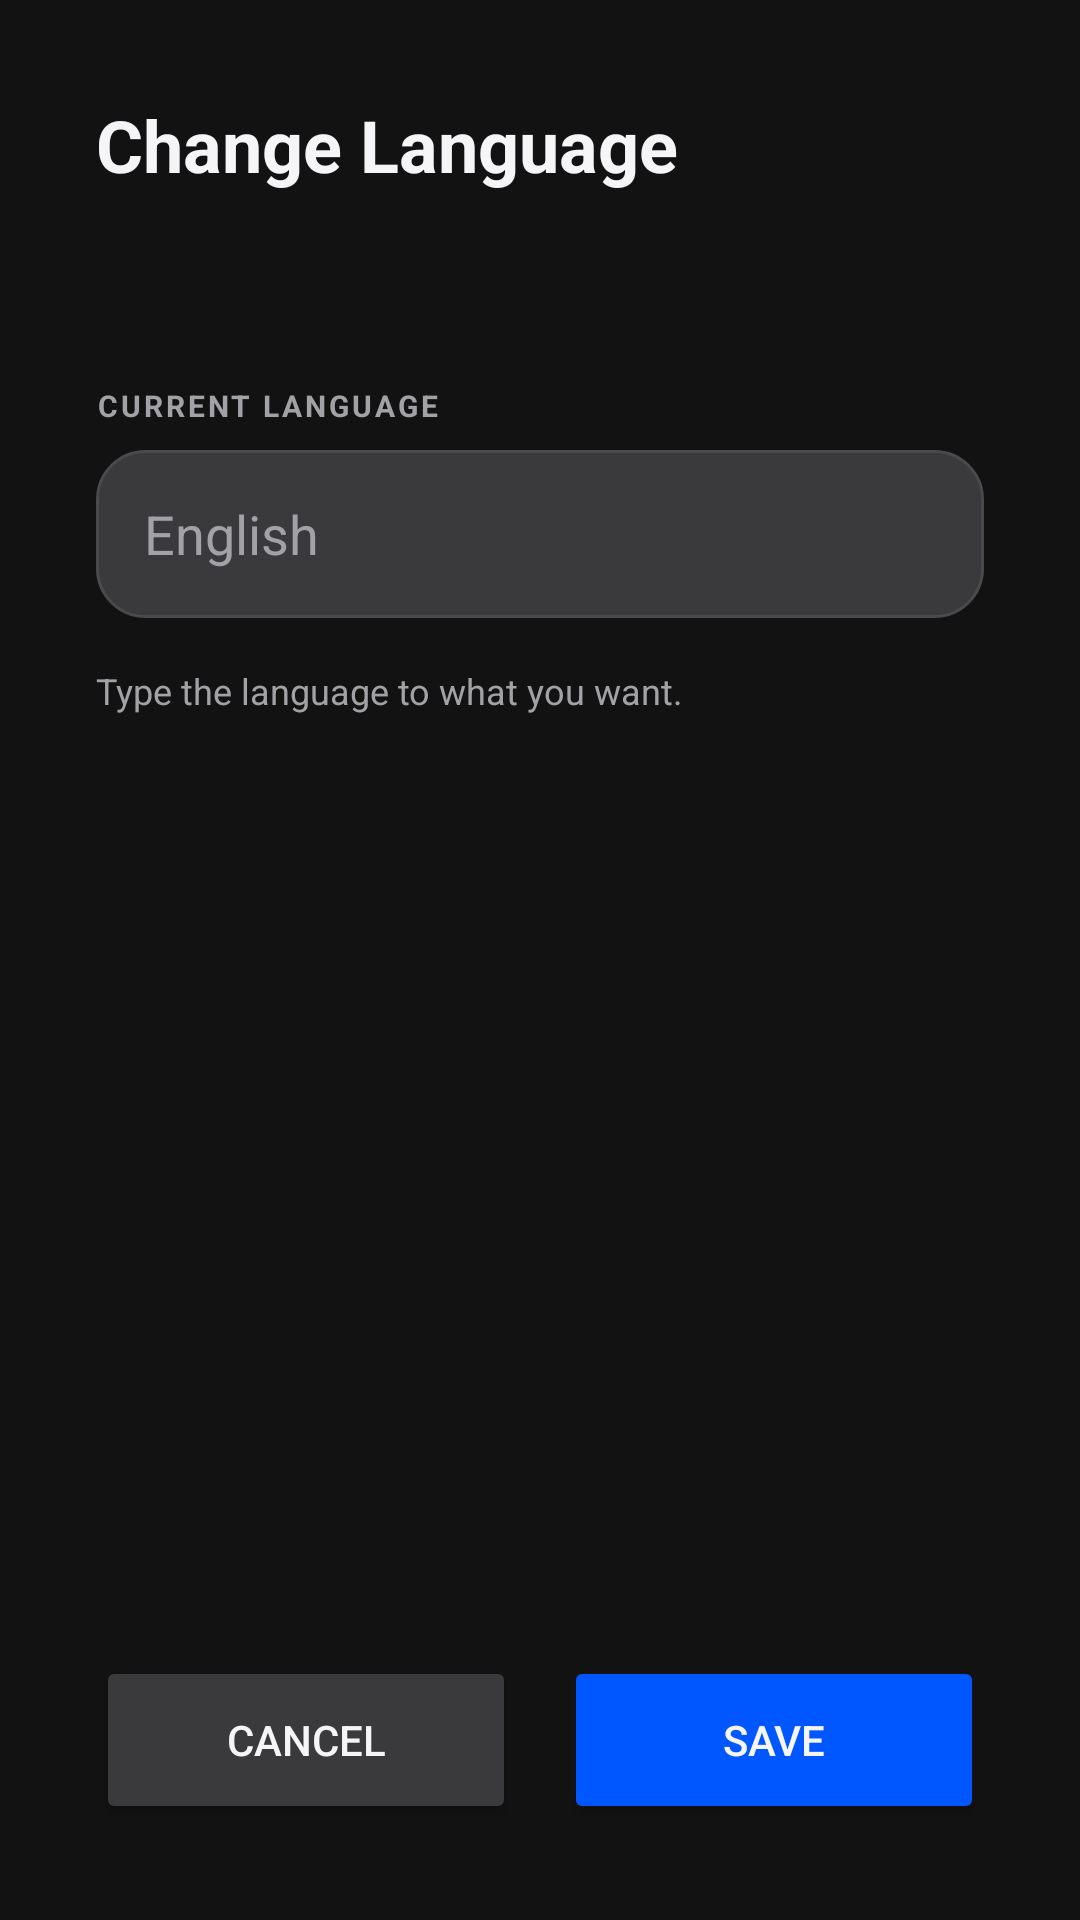

The Android layout XML behind this screen, and the referenced resources:
<!-- AndroidManifest.xml: application theme Theme.CarDealershipApp -->
<!-- res/layout/activity_change_language.xml -->
<?xml version="1.0" encoding="utf-8"?>
<androidx.constraintlayout.widget.ConstraintLayout xmlns:android="http://schemas.android.com/apk/res/android"
    xmlns:app="http://schemas.android.com/apk/res-auto"
    android:layout_width="match_parent"
    android:layout_height="match_parent"
    android:background="@color/background"
    android:padding="32dp">

    <TextView
        android:id="@+id/tvLanguageTitle"
        android:layout_width="wrap_content"
        android:layout_height="wrap_content"
        android:text="Change Language"
        android:textColor="@color/text_main"
        android:textSize="24sp"
        android:textStyle="bold"
        app:layout_constraintTop_toTopOf="parent"
        app:layout_constraintStart_toStartOf="parent" />

    <LinearLayout
        android:layout_width="match_parent"
        android:layout_height="wrap_content"
        android:layout_marginTop="48dp"
        android:orientation="vertical"
        app:layout_constraintTop_toBottomOf="@id/tvLanguageTitle">

        <TextView style="@style/InputLabel" android:text="CURRENT LANGUAGE" />

        <EditText
            android:id="@+id/etLanguage"
            style="@style/CustomInput"
            android:hint="English" />

        <TextView
            android:layout_width="wrap_content"
            android:layout_height="wrap_content"
            android:text="Type the language to what you want."
            android:textColor="@color/text_dim"
            android:textSize="12sp"
            android:layout_marginTop="8dp" />

    </LinearLayout>

    <LinearLayout
        android:id="@+id/llBalanceButtons"
        android:layout_width="match_parent"
        android:layout_height="wrap_content"
        android:orientation="horizontal"
        app:layout_constraintBottom_toBottomOf="parent">

        <Button
            android:id="@+id/btnCancelLanguage"
            android:layout_width="0dp"
            android:layout_height="56dp"
            android:layout_weight="1"
            android:layout_marginEnd="8dp"
            android:backgroundTint="@color/secondary"
            android:text="Cancel"
            android:textColor="@color/text_main"
            app:cornerRadius="12dp" />

        <Button
            android:id="@+id/btnSaveLanguage"
            android:layout_width="0dp"
            android:layout_height="56dp"
            android:layout_weight="1"
            android:layout_marginStart="8dp"
            android:backgroundTint="@color/primary"
            android:text="Save"
            android:textColor="@color/text_main"
            app:cornerRadius="12dp" />

    </LinearLayout>

</androidx.constraintlayout.widget.ConstraintLayout>
<!-- resources referenced by this layout -->
<resources>
  <color name="background">#121212</color>
  <color name="primary">#0056FF</color>
  <color name="secondary">#3A3A3C</color>
  <color name="text_dim">#A1A1A6</color>
  <color name="text_main">#F5F5F7</color>
  <style name="CustomInput">
          <item name="android:layout_width">match_parent</item>
          <item name="android:layout_height">56dp</item>
          <item name="android:background">@drawable/bg_input_field</item>
          <item name="android:textColorHint">@color/text_dim</item>
          <item name="android:textColor">@color/text_main</item>
          <item name="android:paddingStart">16dp</item>
          <item name="android:paddingEnd">16dp</item>
          <item name="android:layout_marginBottom">8dp</item>
      </style>
  <style name="InputLabel">
          <item name="android:layout_width">wrap_content</item>
          <item name="android:layout_height">wrap_content</item>
          <item name="android:textColor">@color/text_dim</item>
          <item name="android:textSize">10sp</item>
          <item name="android:textStyle">bold</item>
          <item name="android:letterSpacing">0.1</item>
          <item name="android:layout_marginBottom">8dp</item>
          <item name="android:layout_marginTop">16dp</item>
      </style>
  <style name="Theme.CarDealershipApp" parent="Theme.MaterialComponents.DayNight.NoActionBar">
          
          <item name="android:statusBarColor">@color/background</item>
          
          <item name="android:windowLightStatusBar">false</item>
  
          
          <item name="android:windowBackground">@color/background</item>
      </style>
  <!-- drawable bg_input_field (drawable) -->
  <?xml version="1.0" encoding="utf-8"?>
  <shape xmlns:android="http://schemas.android.com/apk/res/android">
      <solid android:color="@color/secondary" />
      <corners android:radius="16dp" />
      <stroke android:width="1dp" android:color="#4A4A4C" />
  </shape>
</resources>
